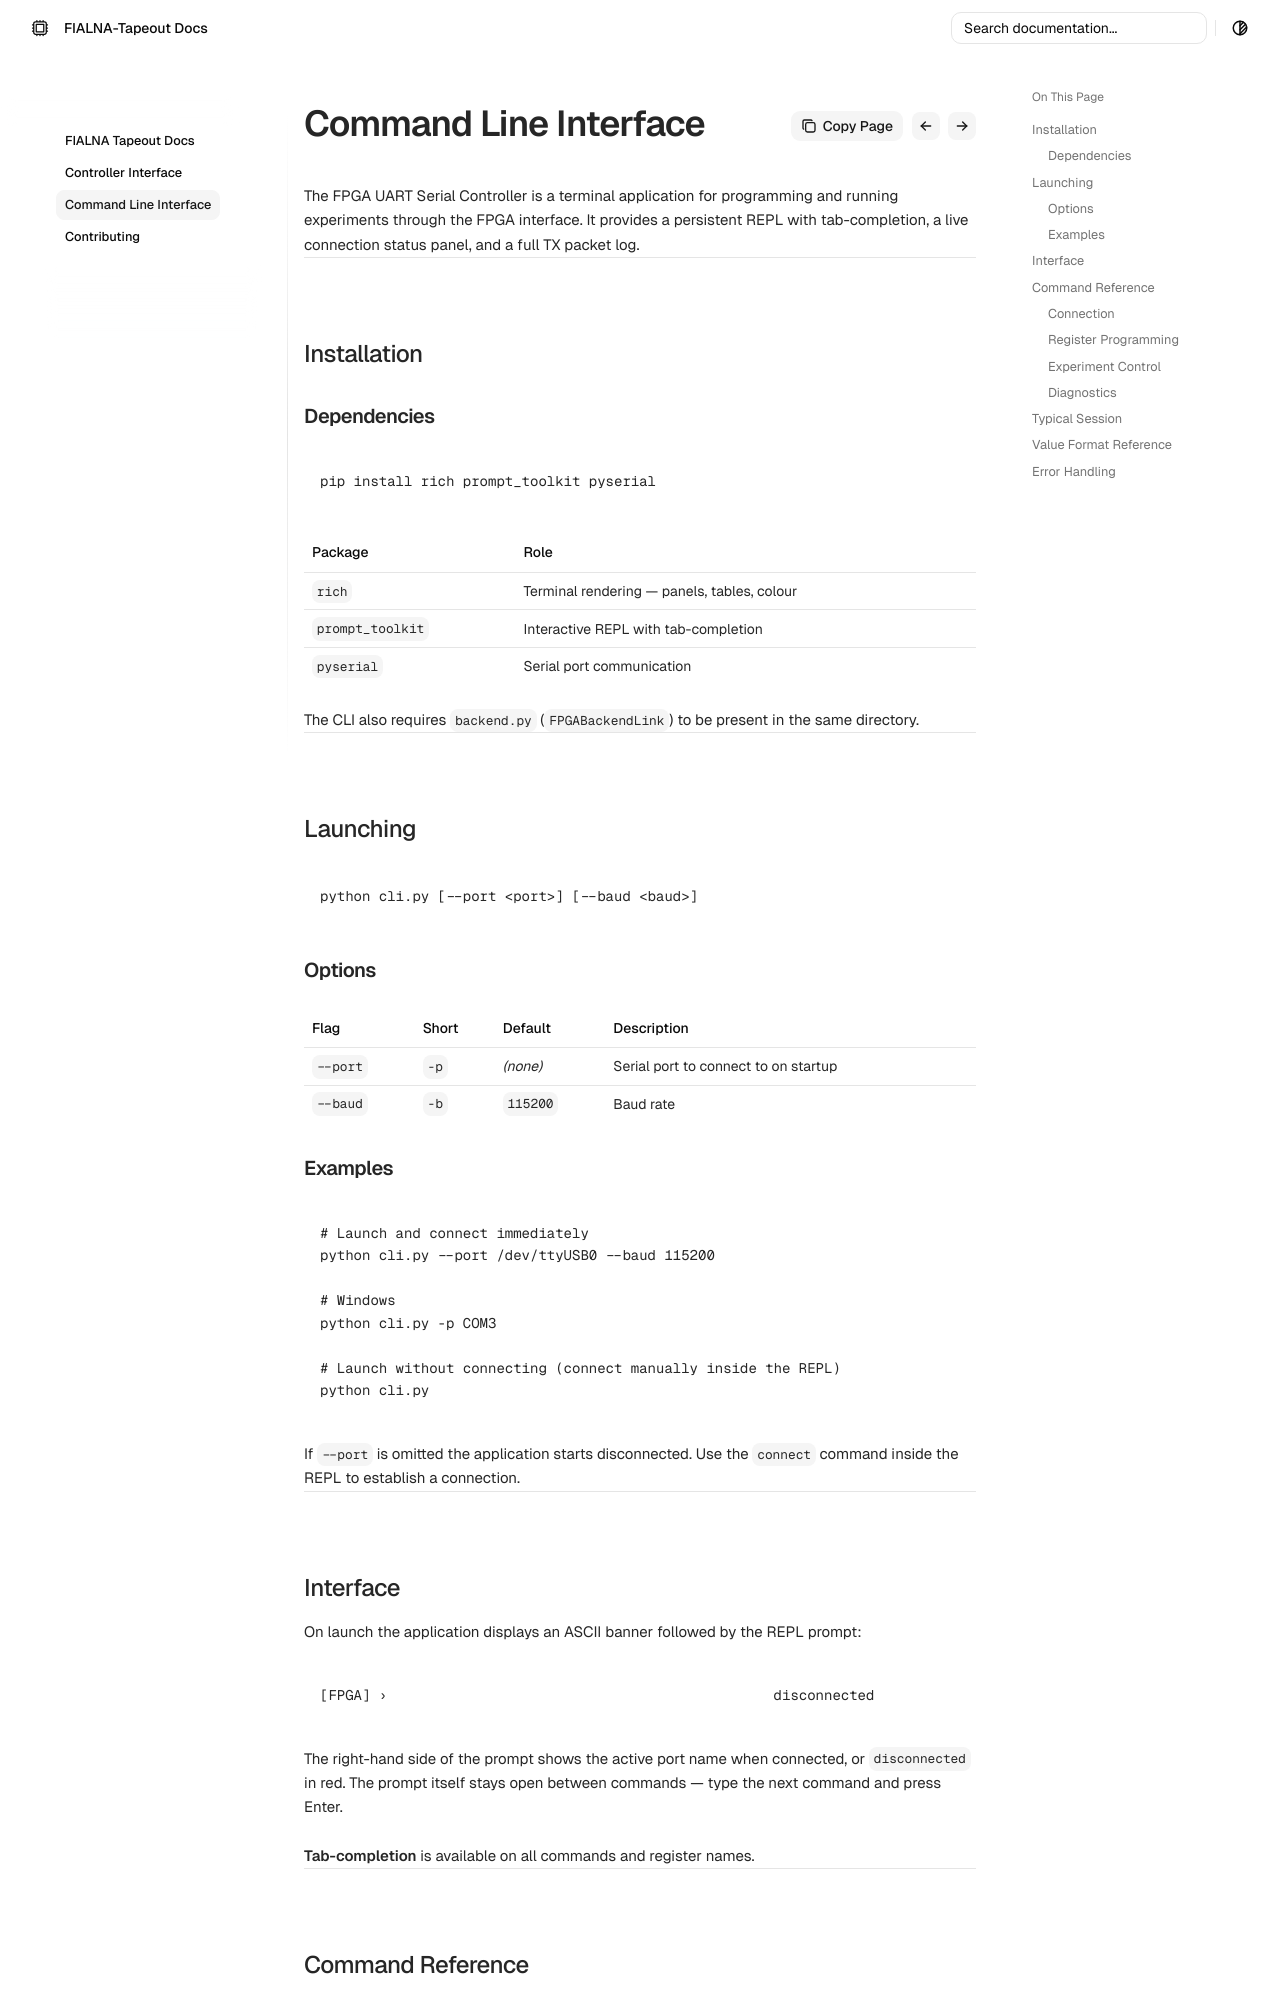

repository: das-dias/fialna_chip_webdocs · page: cli/index.html · generator: mkdocs

# CLI Controller Guide

The FPGA UART Serial Controller is a terminal application for programming and running experiments through the FPGA interface. It provides a persistent REPL with tab-completion, a live connection status panel, and a full TX packet log.

---

## Installation

### Dependencies

```bash
pip install rich prompt_toolkit pyserial
```

| Package | Role |
|---|---|
| `rich` | Terminal rendering — panels, tables, colour |
| `prompt_toolkit` | Interactive REPL with tab-completion |
| `pyserial` | Serial port communication |

The CLI also requires `backend.py` (`FPGABackendLink`) to be present in the same directory.

---

## Launching

```bash
python cli.py [--port <port>] [--baud <baud>]
```

### Options

| Flag | Short | Default | Description |
|---|---|---|---|
| `--port` | `-p` | _(none)_ | Serial port to connect to on startup |
| `--baud` | `-b` | `115200` | Baud rate |

### Examples

```bash
# Launch and connect immediately
python cli.py --port /dev/ttyUSB0 --baud 115200

# Windows
python cli.py -p COM3

# Launch without connecting (connect manually inside the REPL)
python cli.py
```

If `--port` is omitted the application starts disconnected. Use the `connect` command inside the REPL to establish a connection.

---

## Interface

On launch the application displays an ASCII banner followed by the REPL prompt:

```
[FPGA] ›                                              disconnected
```

The right-hand side of the prompt shows the active port name when connected, or `disconnected` in red. The prompt itself stays open between commands — type the next command and press Enter.

**Tab-completion** is available on all commands and register names.

---

## Command Reference

### Connection
